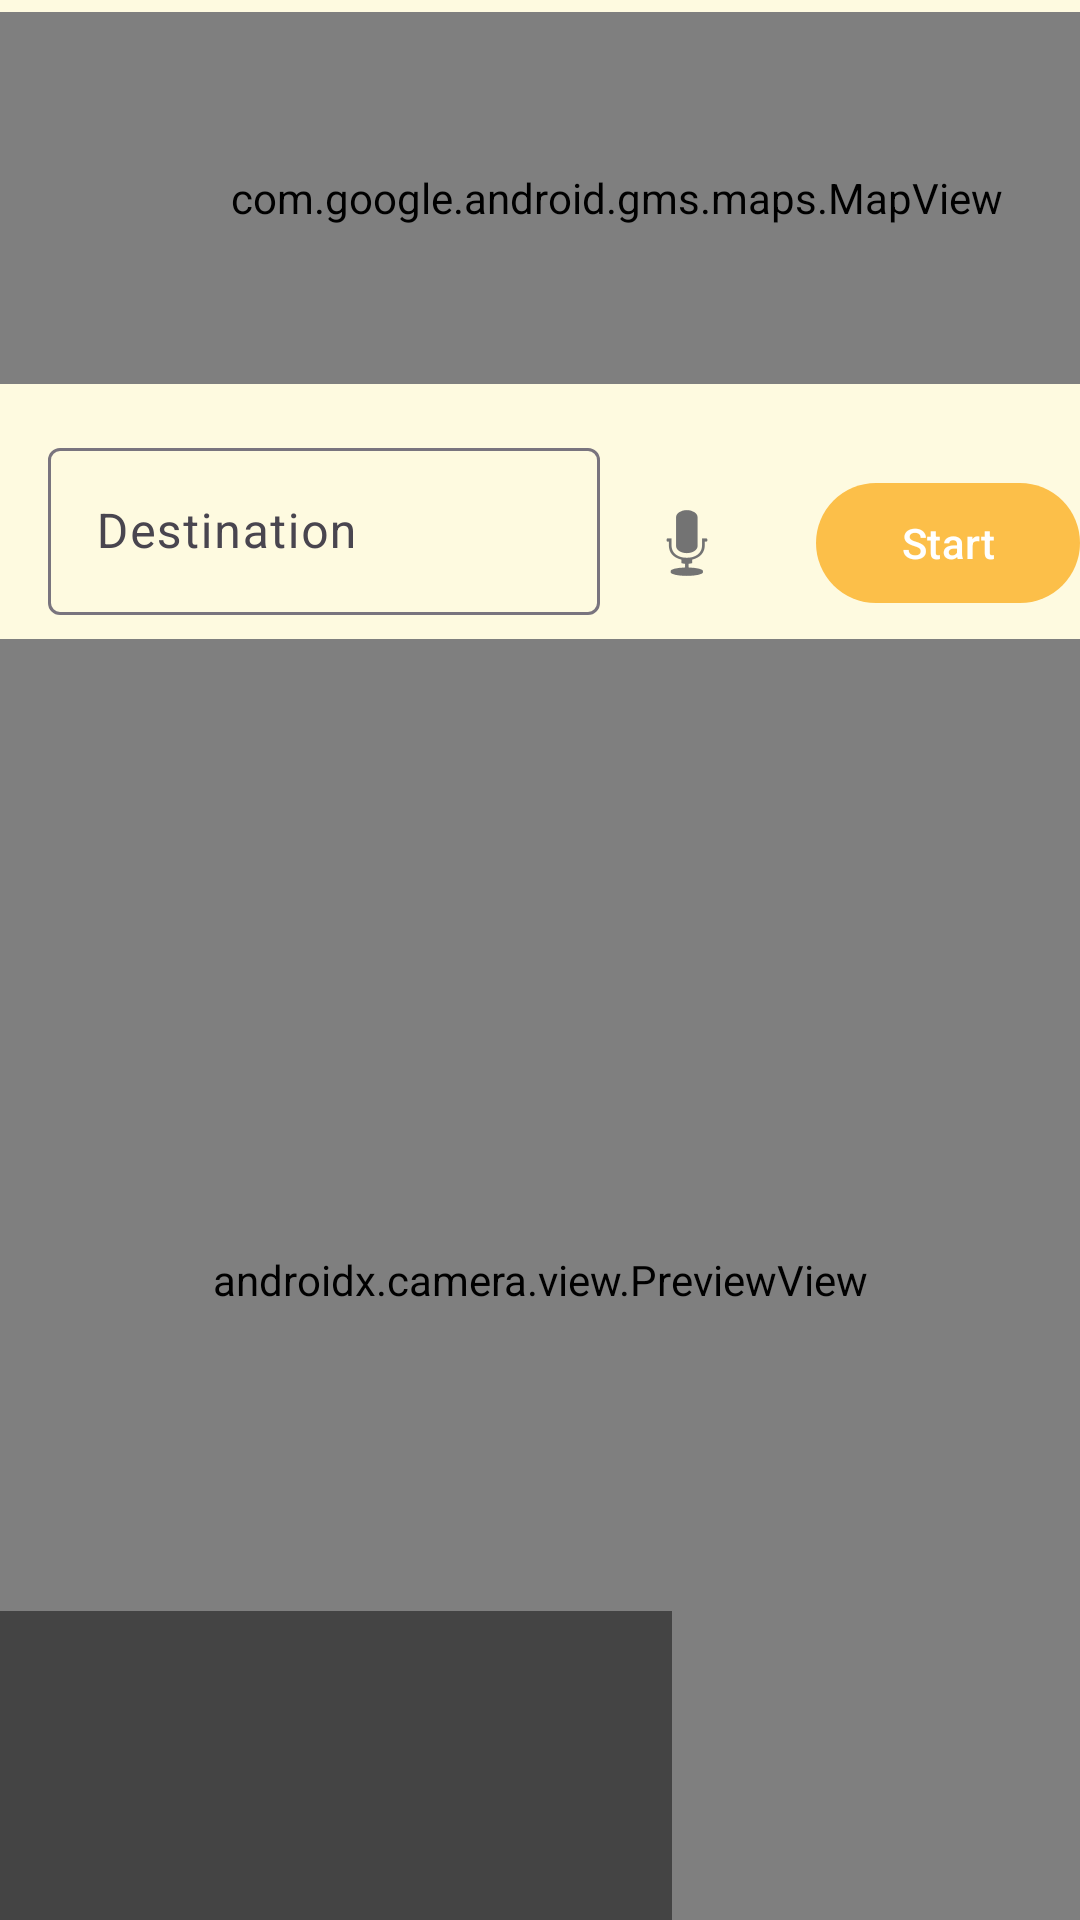

Reconstruct the res/layout file that produces this screen, plus the resources it refers to.
<!-- AndroidManifest.xml: activity theme Theme.SDNApp -->
<!-- res/layout/activity_main.xml -->
<?xml version="1.0" encoding="utf-8"?>
<androidx.coordinatorlayout.widget.CoordinatorLayout
    xmlns:android="http://schemas.android.com/apk/res/android"
    xmlns:app="http://schemas.android.com/apk/res-auto"
    xmlns:tools="http://schemas.android.com/tools"
    android:layout_width="match_parent"
    android:layout_height="match_parent"
    android:fitsSystemWindows="true"
    app:statusBarBackground="@color/colorPrimary"
    android:background="@color/colorBackground">

    <androidx.constraintlayout.widget.ConstraintLayout
        android:layout_width="match_parent"
        android:layout_height="match_parent">

        

        

        <com.google.android.gms.maps.MapView
            android:id="@+id/mapView"
            android:layout_width="411dp"
            android:layout_height="124dp"
            android:layout_marginTop="4dp"
            app:layout_constraintEnd_toEndOf="parent"
            app:layout_constraintHorizontal_bias="0.0"
            app:layout_constraintStart_toStartOf="parent"
            app:layout_constraintTop_toTopOf="parent" />

        <com.google.android.material.textfield.TextInputLayout
            android:id="@+id/destInputLayout"
            android:layout_width="184dp"
            android:layout_height="wrap_content"
            android:layout_marginStart="16dp"
            android:layout_marginTop="16dp"
            android:hint="Destination"
            app:layout_constraintStart_toStartOf="parent"
            app:layout_constraintTop_toBottomOf="@id/mapView">

            <com.google.android.material.textfield.TextInputEditText
                android:id="@+id/destinationEditText"
                android:layout_width="match_parent"
                android:layout_height="wrap_content"
                android:clickable="true"
                android:contentDescription="Destination input"
                android:focusable="false" />
        </com.google.android.material.textfield.TextInputLayout>

        

        <ImageButton
            android:id="@+id/voiceButton"
            android:layout_width="48dp"
            android:layout_height="48dp"
            android:background="?attr/selectableItemBackgroundBorderless"
            android:contentDescription="Speak destination"
            android:src="@android:drawable/ic_btn_speak_now"
            app:layout_constraintBottom_toBottomOf="@+id/destInputLayout"
            app:layout_constraintEnd_toStartOf="@+id/startButton"
            app:layout_constraintHorizontal_bias="0.208"
            app:layout_constraintStart_toEndOf="@+id/destInputLayout"
            app:layout_constraintTop_toTopOf="@+id/destInputLayout"
            app:layout_constraintVertical_bias="1.0" />

        <com.google.android.material.button.MaterialButton
            android:id="@+id/startButton"
            android:layout_width="wrap_content"
            android:layout_height="wrap_content"
            android:text="Start"
            android:textAllCaps="false"
            app:cornerRadius="50dp"
            app:layout_constraintBottom_toBottomOf="@+id/voiceButton"
            app:layout_constraintEnd_toEndOf="parent"
            app:layout_constraintTop_toTopOf="@+id/voiceButton"
            app:layout_constraintVertical_bias="0.482" />

        <FrameLayout
            android:id="@+id/segmentationContainer"
            android:layout_width="0dp"
            android:layout_height="0dp"
            android:layout_marginTop="8dp"
            android:visibility="visible"
            app:layout_constraintBottom_toBottomOf="parent"
            app:layout_constraintEnd_toEndOf="parent"
            app:layout_constraintStart_toStartOf="parent"
            app:layout_constraintTop_toBottomOf="@+id/destInputLayout">

            
            <androidx.camera.view.PreviewView
                android:id="@+id/previewView"
                android:layout_width="match_parent"
                android:layout_height="match_parent"
                android:scaleType="fitCenter" />

            <ImageView
                android:id="@+id/overlayView"
                android:layout_width="match_parent"
                android:layout_height="match_parent"
                android:scaleType="fitCenter" />

            <TextView
                android:id="@+id/segmentation_text"
                style="@style/TextAppearance.AppCompat.Display1"
                android:layout_width="224dp"
                android:layout_height="103dp"
                android:background="#77000000"
                android:textSize="14dp"
                android:layout_gravity="bottom|start"
                android:textColor="@android:color/white" />
            <TextView
                android:id="@+id/distancesText"
                android:layout_width="wrap_content"
                android:layout_height="wrap_content"
                android:layout_gravity="top|start"
                android:padding="20dp"
                android:textColor="@android:color/white"
                android:textSize="16sp"
                android:shadowColor="#80000000"
                android:shadowRadius="4"
                android:shadowDx="0"
                android:shadowDy="0" />
            <TextView
                android:id="@+id/fpsText"
                android:layout_width="wrap_content"
                android:layout_height="wrap_content"
                android:layout_gravity="top|end"
                android:padding="20dp"
                android:textColor="@android:color/white"
                android:textSize="16sp"
                android:shadowColor="#80000000"
                android:shadowRadius="4"
                android:shadowDx="0"
                android:shadowDy="0" />
        </FrameLayout>

    </androidx.constraintlayout.widget.ConstraintLayout>
</androidx.coordinatorlayout.widget.CoordinatorLayout>
<!-- resources referenced by this layout -->
<resources>
  <color name="colorBackground">#FEFAE0</color>
  <color name="colorPrimary">#FCBF49</color>
  <style name="Theme.SDNApp" parent="Theme.Material3.Light.NoActionBar">
          <item name="colorPrimary">@color/colorPrimary</item>
          <item name="colorPrimaryDark">@color/colorPrimaryDark</item>
          <item name="colorAccent">@color/colorAccent</item>
      </style>
  <color name="colorPrimaryDark">#0C4D8B</color>
  <color name="colorAccent">#F77F00</color>
</resources>
